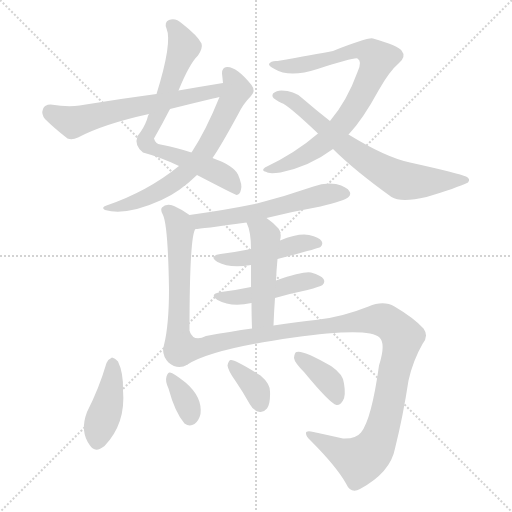
t = 0.00 s
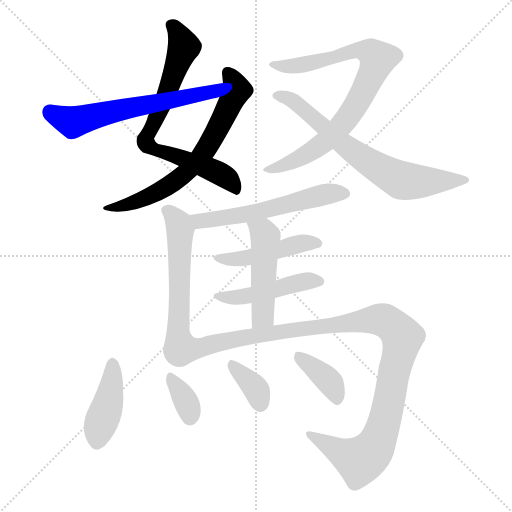
t = 2.15 s
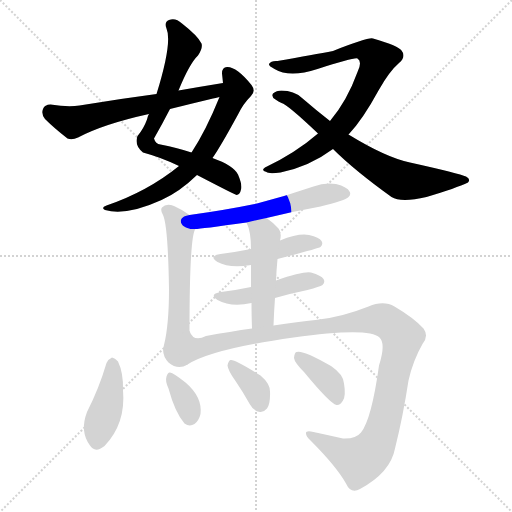
t = 4.30 s
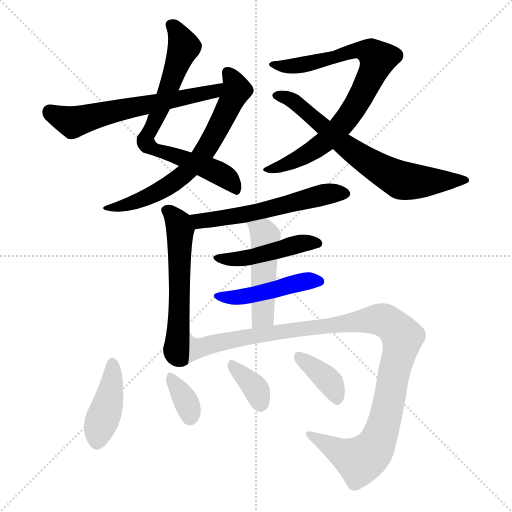
t = 6.46 s
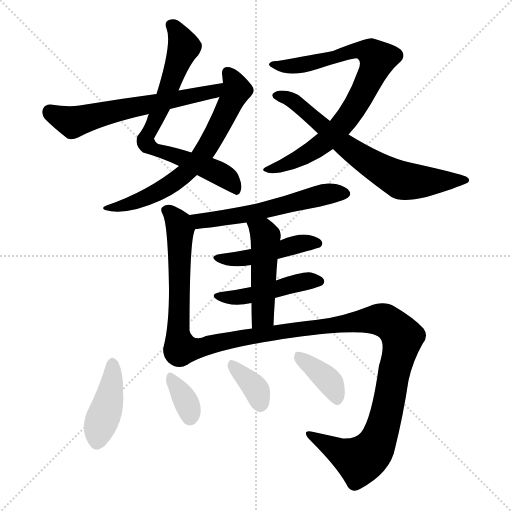
t = 8.61 s
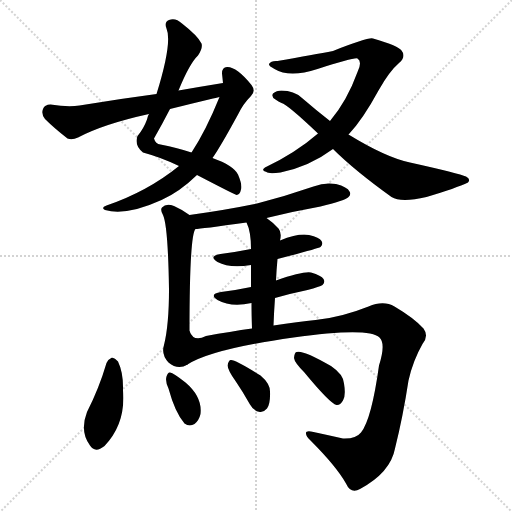
t = 10.76 s

The animated SVG that drew these frames (rendered in a browser with its animation timeline set to each time). Animation: 15 CSS @keyframes rules; one cycle of 10.76 s.

<svg version="1.1" viewBox="0 0 1024 1024" xmlns="http://www.w3.org/2000/svg">
  <g stroke="lightgray" stroke-dasharray="1,1" stroke-width="1" transform="scale(4, 4)">
    <line x1="0" y1="0" x2="256" y2="256"></line>
    <line x1="256" y1="0" x2="0" y2="256"></line>
    <line x1="128" y1="0" x2="128" y2="256"></line>
    <line x1="0" y1="128" x2="256" y2="128"></line>
  </g>
<g transform="scale(1, -1) translate(0, -900)">
   <style type="text/css">
    @keyframes keyframes0 {
      from {
       stroke: blue;
       stroke-dashoffset: 726;
       stroke-width: 128;
       }
       70% {
       animation-timing-function: step-end;
       stroke: blue;
       stroke-dashoffset: 0;
       stroke-width: 128;
       }
       to {
       stroke: black;
       stroke-width: 1024;
       }
       }
       #make-me-a-hanzi-animation-0 {
         animation: keyframes0 0.840820s both;
         animation-delay: 0.000000s;
         animation-timing-function: linear;
       }
    @keyframes keyframes1 {
      from {
       stroke: blue;
       stroke-dashoffset: 665;
       stroke-width: 128;
       }
       68% {
       animation-timing-function: step-end;
       stroke: blue;
       stroke-dashoffset: 0;
       stroke-width: 128;
       }
       to {
       stroke: black;
       stroke-width: 1024;
       }
       }
       #make-me-a-hanzi-animation-1 {
         animation: keyframes1 0.791178s both;
         animation-delay: 0.840820s;
         animation-timing-function: linear;
       }
    @keyframes keyframes2 {
      from {
       stroke: blue;
       stroke-dashoffset: 612;
       stroke-width: 128;
       }
       67% {
       animation-timing-function: step-end;
       stroke: blue;
       stroke-dashoffset: 0;
       stroke-width: 128;
       }
       to {
       stroke: black;
       stroke-width: 1024;
       }
       }
       #make-me-a-hanzi-animation-2 {
         animation: keyframes2 0.748047s both;
         animation-delay: 1.631999s;
         animation-timing-function: linear;
       }
    @keyframes keyframes3 {
      from {
       stroke: blue;
       stroke-dashoffset: 798;
       stroke-width: 128;
       }
       72% {
       animation-timing-function: step-end;
       stroke: blue;
       stroke-dashoffset: 0;
       stroke-width: 128;
       }
       to {
       stroke: black;
       stroke-width: 1024;
       }
       }
       #make-me-a-hanzi-animation-3 {
         animation: keyframes3 0.899414s both;
         animation-delay: 2.380046s;
         animation-timing-function: linear;
       }
    @keyframes keyframes4 {
      from {
       stroke: blue;
       stroke-dashoffset: 687;
       stroke-width: 128;
       }
       69% {
       animation-timing-function: step-end;
       stroke: blue;
       stroke-dashoffset: 0;
       stroke-width: 128;
       }
       to {
       stroke: black;
       stroke-width: 1024;
       }
       }
       #make-me-a-hanzi-animation-4 {
         animation: keyframes4 0.809082s both;
         animation-delay: 3.279460s;
         animation-timing-function: linear;
       }
    @keyframes keyframes5 {
      from {
       stroke: blue;
       stroke-dashoffset: 563;
       stroke-width: 128;
       }
       65% {
       animation-timing-function: step-end;
       stroke: blue;
       stroke-dashoffset: 0;
       stroke-width: 128;
       }
       to {
       stroke: black;
       stroke-width: 1024;
       }
       }
       #make-me-a-hanzi-animation-5 {
         animation: keyframes5 0.708171s both;
         animation-delay: 4.088542s;
         animation-timing-function: linear;
       }
    @keyframes keyframes6 {
      from {
       stroke: blue;
       stroke-dashoffset: 571;
       stroke-width: 128;
       }
       65% {
       animation-timing-function: step-end;
       stroke: blue;
       stroke-dashoffset: 0;
       stroke-width: 128;
       }
       to {
       stroke: black;
       stroke-width: 1024;
       }
       }
       #make-me-a-hanzi-animation-6 {
         animation: keyframes6 0.714681s both;
         animation-delay: 4.796712s;
         animation-timing-function: linear;
       }
    @keyframes keyframes7 {
      from {
       stroke: blue;
       stroke-dashoffset: 460;
       stroke-width: 128;
       }
       60% {
       animation-timing-function: step-end;
       stroke: blue;
       stroke-dashoffset: 0;
       stroke-width: 128;
       }
       to {
       stroke: black;
       stroke-width: 1024;
       }
       }
       #make-me-a-hanzi-animation-7 {
         animation: keyframes7 0.624349s both;
         animation-delay: 5.511393s;
         animation-timing-function: linear;
       }
    @keyframes keyframes8 {
      from {
       stroke: blue;
       stroke-dashoffset: 460;
       stroke-width: 128;
       }
       60% {
       animation-timing-function: step-end;
       stroke: blue;
       stroke-dashoffset: 0;
       stroke-width: 128;
       }
       to {
       stroke: black;
       stroke-width: 1024;
       }
       }
       #make-me-a-hanzi-animation-8 {
         animation: keyframes8 0.624349s both;
         animation-delay: 6.135742s;
         animation-timing-function: linear;
       }
    @keyframes keyframes9 {
      from {
       stroke: blue;
       stroke-dashoffset: 479;
       stroke-width: 128;
       }
       61% {
       animation-timing-function: step-end;
       stroke: blue;
       stroke-dashoffset: 0;
       stroke-width: 128;
       }
       to {
       stroke: black;
       stroke-width: 1024;
       }
       }
       #make-me-a-hanzi-animation-9 {
         animation: keyframes9 0.639811s both;
         animation-delay: 6.760091s;
         animation-timing-function: linear;
       }
    @keyframes keyframes10 {
      from {
       stroke: blue;
       stroke-dashoffset: 1097;
       stroke-width: 128;
       }
       78% {
       animation-timing-function: step-end;
       stroke: blue;
       stroke-dashoffset: 0;
       stroke-width: 128;
       }
       to {
       stroke: black;
       stroke-width: 1024;
       }
       }
       #make-me-a-hanzi-animation-10 {
         animation: keyframes10 1.142741s both;
         animation-delay: 7.399902s;
         animation-timing-function: linear;
       }
    @keyframes keyframes11 {
      from {
       stroke: blue;
       stroke-dashoffset: 415;
       stroke-width: 128;
       }
       57% {
       animation-timing-function: step-end;
       stroke: blue;
       stroke-dashoffset: 0;
       stroke-width: 128;
       }
       to {
       stroke: black;
       stroke-width: 1024;
       }
       }
       #make-me-a-hanzi-animation-11 {
         animation: keyframes11 0.587728s both;
         animation-delay: 8.542643s;
         animation-timing-function: linear;
       }
    @keyframes keyframes12 {
      from {
       stroke: blue;
       stroke-dashoffset: 347;
       stroke-width: 128;
       }
       53% {
       animation-timing-function: step-end;
       stroke: blue;
       stroke-dashoffset: 0;
       stroke-width: 128;
       }
       to {
       stroke: black;
       stroke-width: 1024;
       }
       }
       #make-me-a-hanzi-animation-12 {
         animation: keyframes12 0.532389s both;
         animation-delay: 9.130371s;
         animation-timing-function: linear;
       }
    @keyframes keyframes13 {
      from {
       stroke: blue;
       stroke-dashoffset: 356;
       stroke-width: 128;
       }
       54% {
       animation-timing-function: step-end;
       stroke: blue;
       stroke-dashoffset: 0;
       stroke-width: 128;
       }
       to {
       stroke: black;
       stroke-width: 1024;
       }
       }
       #make-me-a-hanzi-animation-13 {
         animation: keyframes13 0.539714s both;
         animation-delay: 9.662760s;
         animation-timing-function: linear;
       }
    @keyframes keyframes14 {
      from {
       stroke: blue;
       stroke-dashoffset: 375;
       stroke-width: 128;
       }
       55% {
       animation-timing-function: step-end;
       stroke: blue;
       stroke-dashoffset: 0;
       stroke-width: 128;
       }
       to {
       stroke: black;
       stroke-width: 1024;
       }
       }
       #make-me-a-hanzi-animation-14 {
         animation: keyframes14 0.555176s both;
         animation-delay: 10.202474s;
         animation-timing-function: linear;
       }
</style>
<path d="M 357.0 719.0 Q 379.0 773.0 396.0 789.0 Q 406.0 804.0 403.0 813.0 Q 396.0 828.0 364.0 853.0 Q 351.0 865.0 338.0 860.0 Q 328.0 856.0 333.0 843.0 Q 345.0 815.0 313.0 712.0 L 298.0 672.0 Q 295.0 668.0 294.0 661.0 Q 287.0 642.0 275.0 628.0 Q 268.0 609.0 286.0 595.0 Q 323.0 585.0 358.0 568.0 L 394.0 550.0 Q 469.0 511.0 473.0 510.0 Q 480.0 511.0 482.0 521.0 Q 485.0 530.0 476.0 551.0 Q 467.0 569.0 425.0 584.0 L 383.0 595.0 Q 356.0 604.0 321.0 611.0 Q 311.0 612.0 308.0 623.0 Q 324.0 651.0 340.0 682.0 L 357.0 719.0 Z" fill="lightgray"></path> 
<path d="M 358.0 568.0 Q 295.0 517.0 213.0 489.0 Q 201.0 485.0 210.0 480.0 Q 253.0 468.0 323.0 500.0 Q 359.0 516.0 394.0 550.0 L 425.0 584.0 Q 440.0 605.0 476.0 671.0 Q 486.0 692.0 502.0 708.0 Q 512.0 718.0 503.0 730.0 Q 473.0 767.0 454.0 766.0 Q 444.0 766.0 444.0 753.0 Q 445.0 744.0 446.0 734.0 L 439.0 706.0 Q 412.0 639.0 383.0 595.0 L 358.0 568.0 Z" fill="lightgray"></path> 
<path d="M 446.0 734.0 Q 403.0 727.0 357.0 719.0 L 313.0 712.0 Q 237.0 702.0 159.0 689.0 Q 137.0 685.0 101.0 691.0 Q 89.0 691.0 86.0 682.0 Q 82.0 672.0 90.0 662.0 Q 108.0 644.0 135.0 623.0 Q 144.0 619.0 156.0 625.0 Q 207.0 652.0 298.0 672.0 L 340.0 682.0 Q 380.0 692.0 426.0 703.0 Q 430.0 704.0 439.0 706.0 C 468.0 713.0 476.0 739.0 446.0 734.0 Z" fill="lightgray"></path> 
<path d="M 697.0 631.0 Q 697.0 632.0 698.0 632.0 Q 726.0 662.0 757.0 719.0 Q 779.0 758.0 798.0 774.0 Q 813.0 787.0 803.0 799.0 Q 796.0 809.0 746.0 823.0 Q 737.0 826.0 666.0 798.0 Q 629.0 791.0 555.0 778.0 Q 542.0 779.0 538.0 772.0 Q 537.0 768.0 549.0 762.0 Q 579.0 744.0 635.0 762.0 Q 710.0 786.0 715.0 783.0 Q 725.0 777.0 715.0 756.0 Q 694.0 698.0 660.0 658.0 L 636.0 633.0 Q 591.0 594.0 530.0 565.0 Q 521.0 559.0 533.0 556.0 Q 537.0 552.0 561.0 555.0 Q 619.0 567.0 666.0 602.0 L 697.0 631.0 Z" fill="lightgray"></path> 
<path d="M 666.0 602.0 Q 708.0 560.0 783.0 506.0 Q 802.0 494.0 853.0 506.0 Q 913.0 524.0 936.0 535.0 Q 942.0 542.0 932.0 547.0 Q 919.0 553.0 820.0 575.0 Q 772.0 585.0 697.0 631.0 L 660.0 658.0 Q 633.0 679.0 604.0 704.0 Q 588.0 719.0 563.0 719.0 Q 553.0 719.0 546.0 713.0 Q 542.0 706.0 551.0 701.0 Q 557.0 697.0 563.0 694.0 Q 575.0 691.0 636.0 633.0 L 666.0 602.0 Z" fill="lightgray"></path> 
<path d="M 533.0 464.0 Q 585.0 477.0 641.0 487.0 Q 689.0 499.0 696.0 505.0 Q 703.0 511.0 699.0 517.0 Q 695.0 526.0 672.0 532.0 Q 650.0 536.0 627.0 527.0 Q 572.0 508.0 514.0 493.0 Q 451.0 480.0 379.0 470.0 C 349.0 466.0 361.0 439.0 391.0 442.0 Q 400.0 442.0 493.0 455.0 L 533.0 464.0 Z" fill="lightgray"></path> 
<path d="M 379.0 470.0 Q 366.0 480.0 348.0 488.0 Q 332.0 494.0 324.0 485.0 Q 320.0 481.0 326.0 470.0 Q 336.0 449.0 338.0 322.0 Q 338.0 250.0 328.0 210.0 Q 322.0 191.0 337.0 175.0 Q 356.0 159.0 375.0 171.0 C 379.0 173.0 379.0 208.0 379.0 238.0 Q 379.0 430.0 391.0 442.0 C 397.0 457.0 397.0 457.0 379.0 470.0 Z" fill="lightgray"></path> 
<path d="M 555.0 382.0 Q 636.0 403.0 641.0 406.0 Q 647.0 412.0 643.0 418.0 Q 639.0 425.0 618.0 430.0 Q 597.0 434.0 560.0 419.0 L 502.0 402.0 Q 472.0 396.0 441.0 392.0 Q 416.0 388.0 435.0 376.0 Q 459.0 363.0 502.0 370.0 L 555.0 382.0 Z" fill="lightgray"></path> 
<path d="M 550.0 304.0 Q 581.0 313.0 615.0 320.0 Q 640.0 327.0 645.0 330.0 Q 651.0 336.0 647.0 342.0 Q 643.0 349.0 622.0 355.0 Q 607.0 358.0 552.0 339.0 L 502.0 326.0 Q 474.0 320.0 442.0 316.0 Q 417.0 312.0 435.0 300.0 Q 462.0 285.0 503.0 294.0 L 550.0 304.0 Z" fill="lightgray"></path> 
<path d="M 552.0 339.0 Q 553.0 361.0 555.0 382.0 L 560.0 419.0 Q 564.0 435.0 557.0 443.0 Q 545.0 456.0 533.0 464.0 C 509.0 482.0 481.0 483.0 493.0 455.0 Q 502.0 437.0 502.0 402.0 L 502.0 370.0 Q 502.0 352.0 502.0 326.0 L 503.0 294.0 Q 503.0 272.0 504.0 243.0 C 505.0 213.0 546.0 219.0 547.0 249.0 Q 548.0 277.0 550.0 304.0 L 552.0 339.0 Z" fill="lightgray"></path> 
<path d="M 375.0 171.0 Q 423.0 202.0 587.0 225.0 Q 737.0 246.0 759.0 225.0 Q 772.0 213.0 758.0 169.0 Q 743.0 61.0 722.0 35.0 Q 712.0 22.0 686.0 23.0 Q 655.0 30.0 627.0 36.0 Q 611.0 40.0 612.0 33.0 Q 612.0 27.0 621.0 19.0 Q 673.0 -33.0 692.0 -67.0 Q 702.0 -89.0 720.0 -78.0 Q 781.0 -45.0 790.0 3.0 Q 806.0 67.0 817.0 139.0 Q 826.0 179.0 845.0 212.0 Q 858.0 228.0 847.0 243.0 Q 828.0 264.0 789.0 287.0 Q 767.0 300.0 737.0 287.0 Q 682.0 265.0 631.0 260.0 Q 597.0 257.0 547.0 249.0 L 504.0 243.0 Q 461.0 237.0 412.0 228.0 Q 387.0 215.0 379.0 238.0 C 355.0 256.0 348.0 157.0 375.0 171.0 Z" fill="lightgray"></path> 
<path d="M 213.0 174.0 Q 198.0 123.0 174.0 76.0 Q 159.0 37.0 180.0 9.0 Q 190.0 -7.0 209.0 8.0 Q 252.0 53.0 246.0 120.0 Q 247.0 154.0 236.0 177.0 Q 230.0 184.0 224.0 185.0 Q 217.0 182.0 213.0 174.0 Z" fill="lightgray"></path> 
<path d="M 337.0 123.0 Q 350.0 75.0 369.0 53.0 Q 379.0 46.0 389.0 52.0 Q 398.0 59.0 401.0 72.0 Q 405.0 106.0 371.0 135.0 Q 347.0 154.0 340.0 155.0 Q 336.0 156.0 333.0 147.0 Q 330.0 138.0 337.0 123.0 Z" fill="lightgray"></path> 
<path d="M 471.0 138.0 Q 486.0 116.0 500.0 91.0 Q 507.0 78.0 520.0 76.0 Q 527.0 75.0 534.0 83.0 Q 541.0 93.0 540.0 117.0 Q 540.0 133.0 521.0 149.0 Q 469.0 182.0 461.0 180.0 Q 457.0 179.0 455.0 169.0 Q 456.0 159.0 471.0 138.0 Z" fill="lightgray"></path> 
<path d="M 608.0 156.0 Q 660.0 93.0 673.0 90.0 Q 680.0 89.0 686.0 99.0 Q 692.0 109.0 688.0 133.0 Q 687.0 151.0 662.0 168.0 Q 605.0 201.0 593.0 196.0 Q 589.0 195.0 588.0 184.0 Q 589.0 175.0 608.0 156.0 Z" fill="lightgray"></path> 
      <clipPath id="make-me-a-hanzi-clip-0">
      <path d="M 357.0 719.0 Q 379.0 773.0 396.0 789.0 Q 406.0 804.0 403.0 813.0 Q 396.0 828.0 364.0 853.0 Q 351.0 865.0 338.0 860.0 Q 328.0 856.0 333.0 843.0 Q 345.0 815.0 313.0 712.0 L 298.0 672.0 Q 295.0 668.0 294.0 661.0 Q 287.0 642.0 275.0 628.0 Q 268.0 609.0 286.0 595.0 Q 323.0 585.0 358.0 568.0 L 394.0 550.0 Q 469.0 511.0 473.0 510.0 Q 480.0 511.0 482.0 521.0 Q 485.0 530.0 476.0 551.0 Q 467.0 569.0 425.0 584.0 L 383.0 595.0 Q 356.0 604.0 321.0 611.0 Q 311.0 612.0 308.0 623.0 Q 324.0 651.0 340.0 682.0 L 357.0 719.0 Z" fill="lightgray"></path>
      </clipPath>
      <path clip-path="url(#make-me-a-hanzi-clip-0)" d="M 342.0 850.0 L 358.0 831.0 L 368.0 806.0 L 291.0 616.0 L 312.0 600.0 L 426.0 560.0 L 463.0 537.0 L 474.0 518.0 " fill="none" id="make-me-a-hanzi-animation-0" stroke-dasharray="598 1196" stroke-linecap="round"></path>

      <clipPath id="make-me-a-hanzi-clip-1">
      <path d="M 358.0 568.0 Q 295.0 517.0 213.0 489.0 Q 201.0 485.0 210.0 480.0 Q 253.0 468.0 323.0 500.0 Q 359.0 516.0 394.0 550.0 L 425.0 584.0 Q 440.0 605.0 476.0 671.0 Q 486.0 692.0 502.0 708.0 Q 512.0 718.0 503.0 730.0 Q 473.0 767.0 454.0 766.0 Q 444.0 766.0 444.0 753.0 Q 445.0 744.0 446.0 734.0 L 439.0 706.0 Q 412.0 639.0 383.0 595.0 L 358.0 568.0 Z" fill="lightgray"></path>
      </clipPath>
      <path clip-path="url(#make-me-a-hanzi-clip-1)" d="M 454.0 756.0 L 473.0 720.0 L 415.0 606.0 L 385.0 568.0 L 308.0 511.0 L 264.0 493.0 L 216.0 483.0 " fill="none" id="make-me-a-hanzi-animation-1" stroke-dasharray="537 1074" stroke-linecap="round"></path>

      <clipPath id="make-me-a-hanzi-clip-2">
      <path d="M 446.0 734.0 Q 403.0 727.0 357.0 719.0 L 313.0 712.0 Q 237.0 702.0 159.0 689.0 Q 137.0 685.0 101.0 691.0 Q 89.0 691.0 86.0 682.0 Q 82.0 672.0 90.0 662.0 Q 108.0 644.0 135.0 623.0 Q 144.0 619.0 156.0 625.0 Q 207.0 652.0 298.0 672.0 L 340.0 682.0 Q 380.0 692.0 426.0 703.0 Q 430.0 704.0 439.0 706.0 C 468.0 713.0 476.0 739.0 446.0 734.0 Z" fill="lightgray"></path>
      </clipPath>
      <path clip-path="url(#make-me-a-hanzi-clip-2)" d="M 99.0 677.0 L 145.0 655.0 L 247.0 682.0 L 426.0 718.0 L 440.0 728.0 " fill="none" id="make-me-a-hanzi-animation-2" stroke-dasharray="484 968" stroke-linecap="round"></path>

      <clipPath id="make-me-a-hanzi-clip-3">
      <path d="M 697.0 631.0 Q 697.0 632.0 698.0 632.0 Q 726.0 662.0 757.0 719.0 Q 779.0 758.0 798.0 774.0 Q 813.0 787.0 803.0 799.0 Q 796.0 809.0 746.0 823.0 Q 737.0 826.0 666.0 798.0 Q 629.0 791.0 555.0 778.0 Q 542.0 779.0 538.0 772.0 Q 537.0 768.0 549.0 762.0 Q 579.0 744.0 635.0 762.0 Q 710.0 786.0 715.0 783.0 Q 725.0 777.0 715.0 756.0 Q 694.0 698.0 660.0 658.0 L 636.0 633.0 Q 591.0 594.0 530.0 565.0 Q 521.0 559.0 533.0 556.0 Q 537.0 552.0 561.0 555.0 Q 619.0 567.0 666.0 602.0 L 697.0 631.0 Z" fill="lightgray"></path>
      </clipPath>
      <path clip-path="url(#make-me-a-hanzi-clip-3)" d="M 545.0 769.0 L 606.0 770.0 L 719.0 800.0 L 734.0 798.0 L 755.0 782.0 L 723.0 709.0 L 677.0 642.0 L 615.0 592.0 L 551.0 562.0 L 540.0 563.0 " fill="none" id="make-me-a-hanzi-animation-3" stroke-dasharray="670 1340" stroke-linecap="round"></path>

      <clipPath id="make-me-a-hanzi-clip-4">
      <path d="M 666.0 602.0 Q 708.0 560.0 783.0 506.0 Q 802.0 494.0 853.0 506.0 Q 913.0 524.0 936.0 535.0 Q 942.0 542.0 932.0 547.0 Q 919.0 553.0 820.0 575.0 Q 772.0 585.0 697.0 631.0 L 660.0 658.0 Q 633.0 679.0 604.0 704.0 Q 588.0 719.0 563.0 719.0 Q 553.0 719.0 546.0 713.0 Q 542.0 706.0 551.0 701.0 Q 557.0 697.0 563.0 694.0 Q 575.0 691.0 636.0 633.0 L 666.0 602.0 Z" fill="lightgray"></path>
      </clipPath>
      <path clip-path="url(#make-me-a-hanzi-clip-4)" d="M 553.0 709.0 L 581.0 701.0 L 600.0 688.0 L 705.0 598.0 L 797.0 541.0 L 837.0 536.0 L 929.0 539.0 " fill="none" id="make-me-a-hanzi-animation-4" stroke-dasharray="559 1118" stroke-linecap="round"></path>

      <clipPath id="make-me-a-hanzi-clip-5">
      <path d="M 533.0 464.0 Q 585.0 477.0 641.0 487.0 Q 689.0 499.0 696.0 505.0 Q 703.0 511.0 699.0 517.0 Q 695.0 526.0 672.0 532.0 Q 650.0 536.0 627.0 527.0 Q 572.0 508.0 514.0 493.0 Q 451.0 480.0 379.0 470.0 C 349.0 466.0 361.0 439.0 391.0 442.0 Q 400.0 442.0 493.0 455.0 L 533.0 464.0 Z" fill="lightgray"></path>
      </clipPath>
      <path clip-path="url(#make-me-a-hanzi-clip-5)" d="M 388.0 465.0 L 400.0 458.0 L 479.0 467.0 L 652.0 512.0 L 687.0 514.0 " fill="none" id="make-me-a-hanzi-animation-5" stroke-dasharray="435 870" stroke-linecap="round"></path>

      <clipPath id="make-me-a-hanzi-clip-6">
      <path d="M 379.0 470.0 Q 366.0 480.0 348.0 488.0 Q 332.0 494.0 324.0 485.0 Q 320.0 481.0 326.0 470.0 Q 336.0 449.0 338.0 322.0 Q 338.0 250.0 328.0 210.0 Q 322.0 191.0 337.0 175.0 Q 356.0 159.0 375.0 171.0 C 379.0 173.0 379.0 208.0 379.0 238.0 Q 379.0 430.0 391.0 442.0 C 397.0 457.0 397.0 457.0 379.0 470.0 Z" fill="lightgray"></path>
      </clipPath>
      <path clip-path="url(#make-me-a-hanzi-clip-6)" d="M 334.0 479.0 L 355.0 457.0 L 360.0 442.0 L 358.0 249.0 L 351.0 198.0 L 365.0 178.0 " fill="none" id="make-me-a-hanzi-animation-6" stroke-dasharray="443 886" stroke-linecap="round"></path>

      <clipPath id="make-me-a-hanzi-clip-7">
      <path d="M 555.0 382.0 Q 636.0 403.0 641.0 406.0 Q 647.0 412.0 643.0 418.0 Q 639.0 425.0 618.0 430.0 Q 597.0 434.0 560.0 419.0 L 502.0 402.0 Q 472.0 396.0 441.0 392.0 Q 416.0 388.0 435.0 376.0 Q 459.0 363.0 502.0 370.0 L 555.0 382.0 Z" fill="lightgray"></path>
      </clipPath>
      <path clip-path="url(#make-me-a-hanzi-clip-7)" d="M 436.0 385.0 L 492.0 383.0 L 602.0 413.0 L 636.0 413.0 " fill="none" id="make-me-a-hanzi-animation-7" stroke-dasharray="332 664" stroke-linecap="round"></path>

      <clipPath id="make-me-a-hanzi-clip-8">
      <path d="M 550.0 304.0 Q 581.0 313.0 615.0 320.0 Q 640.0 327.0 645.0 330.0 Q 651.0 336.0 647.0 342.0 Q 643.0 349.0 622.0 355.0 Q 607.0 358.0 552.0 339.0 L 502.0 326.0 Q 474.0 320.0 442.0 316.0 Q 417.0 312.0 435.0 300.0 Q 462.0 285.0 503.0 294.0 L 550.0 304.0 Z" fill="lightgray"></path>
      </clipPath>
      <path clip-path="url(#make-me-a-hanzi-clip-8)" d="M 437.0 309.0 L 493.0 307.0 L 586.0 333.0 L 637.0 338.0 " fill="none" id="make-me-a-hanzi-animation-8" stroke-dasharray="332 664" stroke-linecap="round"></path>

      <clipPath id="make-me-a-hanzi-clip-9">
      <path d="M 552.0 339.0 Q 553.0 361.0 555.0 382.0 L 560.0 419.0 Q 564.0 435.0 557.0 443.0 Q 545.0 456.0 533.0 464.0 C 509.0 482.0 481.0 483.0 493.0 455.0 Q 502.0 437.0 502.0 402.0 L 502.0 370.0 Q 502.0 352.0 502.0 326.0 L 503.0 294.0 Q 503.0 272.0 504.0 243.0 C 505.0 213.0 546.0 219.0 547.0 249.0 Q 548.0 277.0 550.0 304.0 L 552.0 339.0 Z" fill="lightgray"></path>
      </clipPath>
      <path clip-path="url(#make-me-a-hanzi-clip-9)" d="M 501.0 452.0 L 531.0 428.0 L 526.0 268.0 L 510.0 250.0 " fill="none" id="make-me-a-hanzi-animation-9" stroke-dasharray="351 702" stroke-linecap="round"></path>

      <clipPath id="make-me-a-hanzi-clip-10">
      <path d="M 375.0 171.0 Q 423.0 202.0 587.0 225.0 Q 737.0 246.0 759.0 225.0 Q 772.0 213.0 758.0 169.0 Q 743.0 61.0 722.0 35.0 Q 712.0 22.0 686.0 23.0 Q 655.0 30.0 627.0 36.0 Q 611.0 40.0 612.0 33.0 Q 612.0 27.0 621.0 19.0 Q 673.0 -33.0 692.0 -67.0 Q 702.0 -89.0 720.0 -78.0 Q 781.0 -45.0 790.0 3.0 Q 806.0 67.0 817.0 139.0 Q 826.0 179.0 845.0 212.0 Q 858.0 228.0 847.0 243.0 Q 828.0 264.0 789.0 287.0 Q 767.0 300.0 737.0 287.0 Q 682.0 265.0 631.0 260.0 Q 597.0 257.0 547.0 249.0 L 504.0 243.0 Q 461.0 237.0 412.0 228.0 Q 387.0 215.0 379.0 238.0 C 355.0 256.0 348.0 157.0 375.0 171.0 Z" fill="lightgray"></path>
      </clipPath>
      <path clip-path="url(#make-me-a-hanzi-clip-10)" d="M 376.0 178.0 L 396.0 203.0 L 484.0 225.0 L 738.0 260.0 L 762.0 261.0 L 779.0 254.0 L 805.0 225.0 L 769.0 58.0 L 745.0 -1.0 L 720.0 -21.0 L 688.0 -9.0 L 620.0 32.0 " fill="none" id="make-me-a-hanzi-animation-10" stroke-dasharray="969 1938" stroke-linecap="round"></path>

      <clipPath id="make-me-a-hanzi-clip-11">
      <path d="M 213.0 174.0 Q 198.0 123.0 174.0 76.0 Q 159.0 37.0 180.0 9.0 Q 190.0 -7.0 209.0 8.0 Q 252.0 53.0 246.0 120.0 Q 247.0 154.0 236.0 177.0 Q 230.0 184.0 224.0 185.0 Q 217.0 182.0 213.0 174.0 Z" fill="lightgray"></path>
      </clipPath>
      <path clip-path="url(#make-me-a-hanzi-clip-11)" d="M 225.0 173.0 L 220.0 111.0 L 195.0 18.0 " fill="none" id="make-me-a-hanzi-animation-11" stroke-dasharray="287 574" stroke-linecap="round"></path>

      <clipPath id="make-me-a-hanzi-clip-12">
      <path d="M 337.0 123.0 Q 350.0 75.0 369.0 53.0 Q 379.0 46.0 389.0 52.0 Q 398.0 59.0 401.0 72.0 Q 405.0 106.0 371.0 135.0 Q 347.0 154.0 340.0 155.0 Q 336.0 156.0 333.0 147.0 Q 330.0 138.0 337.0 123.0 Z" fill="lightgray"></path>
      </clipPath>
      <path clip-path="url(#make-me-a-hanzi-clip-12)" d="M 341.0 147.0 L 369.0 103.0 L 380.0 66.0 " fill="none" id="make-me-a-hanzi-animation-12" stroke-dasharray="219 438" stroke-linecap="round"></path>

      <clipPath id="make-me-a-hanzi-clip-13">
      <path d="M 471.0 138.0 Q 486.0 116.0 500.0 91.0 Q 507.0 78.0 520.0 76.0 Q 527.0 75.0 534.0 83.0 Q 541.0 93.0 540.0 117.0 Q 540.0 133.0 521.0 149.0 Q 469.0 182.0 461.0 180.0 Q 457.0 179.0 455.0 169.0 Q 456.0 159.0 471.0 138.0 Z" fill="lightgray"></path>
      </clipPath>
      <path clip-path="url(#make-me-a-hanzi-clip-13)" d="M 463.0 172.0 L 509.0 126.0 L 520.0 93.0 " fill="none" id="make-me-a-hanzi-animation-13" stroke-dasharray="228 456" stroke-linecap="round"></path>

      <clipPath id="make-me-a-hanzi-clip-14">
      <path d="M 608.0 156.0 Q 660.0 93.0 673.0 90.0 Q 680.0 89.0 686.0 99.0 Q 692.0 109.0 688.0 133.0 Q 687.0 151.0 662.0 168.0 Q 605.0 201.0 593.0 196.0 Q 589.0 195.0 588.0 184.0 Q 589.0 175.0 608.0 156.0 Z" fill="lightgray"></path>
      </clipPath>
      <path clip-path="url(#make-me-a-hanzi-clip-14)" d="M 597.0 187.0 L 660.0 136.0 L 675.0 101.0 " fill="none" id="make-me-a-hanzi-animation-14" stroke-dasharray="247 494" stroke-linecap="round"></path>

</g>
</svg>
